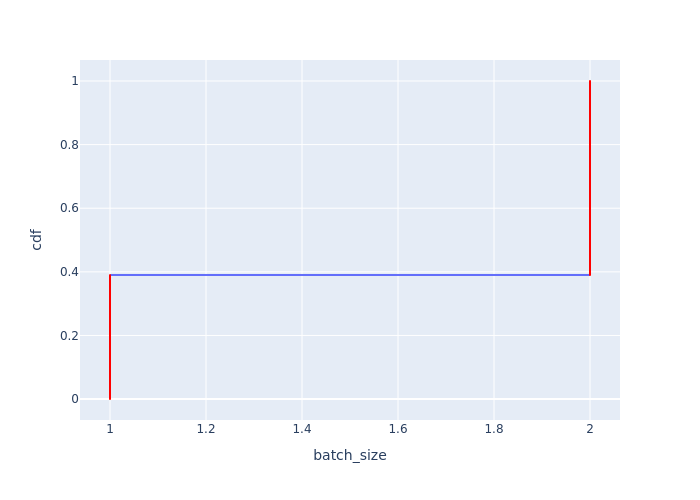

The table this chart was drawn from, first rows:
Batch Id, batch_size, cdf
732, 1, 0.0002449
733, 1, 0.0004897
1041, 1, 0.0007346
1053, 1, 0.0009794
1256, 1, 0.001224
1306, 1, 0.001469
1492, 1, 0.001714
1493, 1, 0.001959
1494, 1, 0.002204
1495, 1, 0.002449
1496, 1, 0.002693
1497, 1, 0.002938
1498, 1, 0.003183
1499, 1, 0.003428
1500, 1, 0.003673
1501, 1, 0.003918
1502, 1, 0.004163
1503, 1, 0.004407
1504, 1, 0.004652
1505, 1, 0.004897
1506, 1, 0.005142
1507, 1, 0.005387
1508, 1, 0.005632
1509, 1, 0.005877
1510, 1, 0.006121
1511, 1, 0.006366
1512, 1, 0.006611
1513, 1, 0.006856
1514, 1, 0.007101
1515, 1, 0.007346
1516, 1, 0.007591
1517, 1, 0.007835
1518, 1, 0.00808
1519, 1, 0.008325
1520, 1, 0.00857
1521, 1, 0.008815
1522, 1, 0.00906
1523, 1, 0.009305
1524, 1, 0.009549
1525, 1, 0.009794
1526, 1, 0.01004
1527, 1, 0.01028
1528, 1, 0.01053
1529, 1, 0.01077
1530, 1, 0.01102
1531, 1, 0.01126
1532, 1, 0.01151
1533, 1, 0.01175
1534, 1, 0.012
1535, 1, 0.01224
1536, 1, 0.01249
1537, 1, 0.01273
1538, 1, 0.01298
1539, 1, 0.01322
1540, 1, 0.01347
1541, 1, 0.01371
1542, 1, 0.01396
1543, 1, 0.0142
1544, 1, 0.01445
1545, 1, 0.01469
... 4,024 more rows
